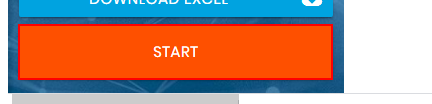
Task: Inputs data from an excel sheet to a webpage that keeps changing position of  the places that the robot need to input data everytime submit button is clicked. The issue with the positions is solved by using a anchor base to each data that needs to be inputed on the website.
Workflow: Main

Step 1: click on the button

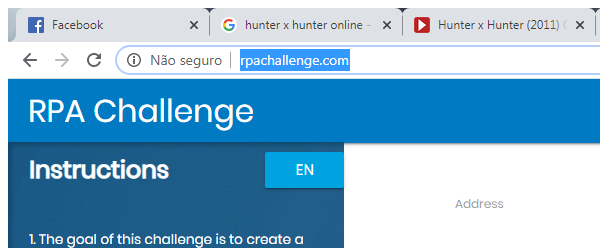
Step 2: Attach Rpa Challenge page in window 'Rpa Challenge' (chrome.exe)

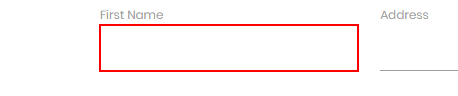
Step 3: type [firstName] into the text box

Step 4: Find Element 'First Name' on the label 'First Name' (no picture)

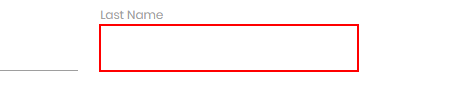
Step 5: type [lastName] into the text box

Step 6: Find Element 'Last Name' on the label 'Last Name' (no picture)

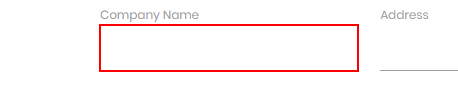
Step 7: type [companyName] into the text box

Step 8: Find Element 'Company Name' on the label 'Company Name' (no picture)

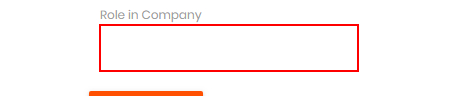
Step 9: type [roleInCompany] into the text box

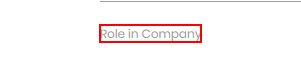
Step 10: Find Element Role in Company on the label 'Role in Company'

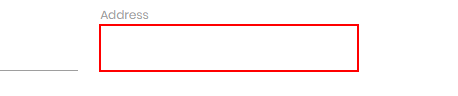
Step 11: type [address] into the text box

Step 12: Find Element Address on the label 'Address' (no picture)

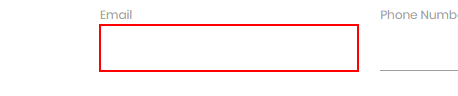
Step 13: type [email] into the text box

Step 14: Find Element Email on the label 'Email' (no picture)

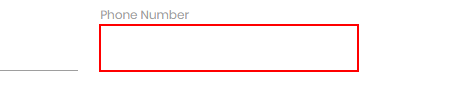
Step 15: type [phoneNumber] into the text box

Step 16: Find Element Phone Number on the label 'Phone Number' (no picture)

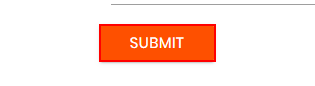
Step 17: click on the text box